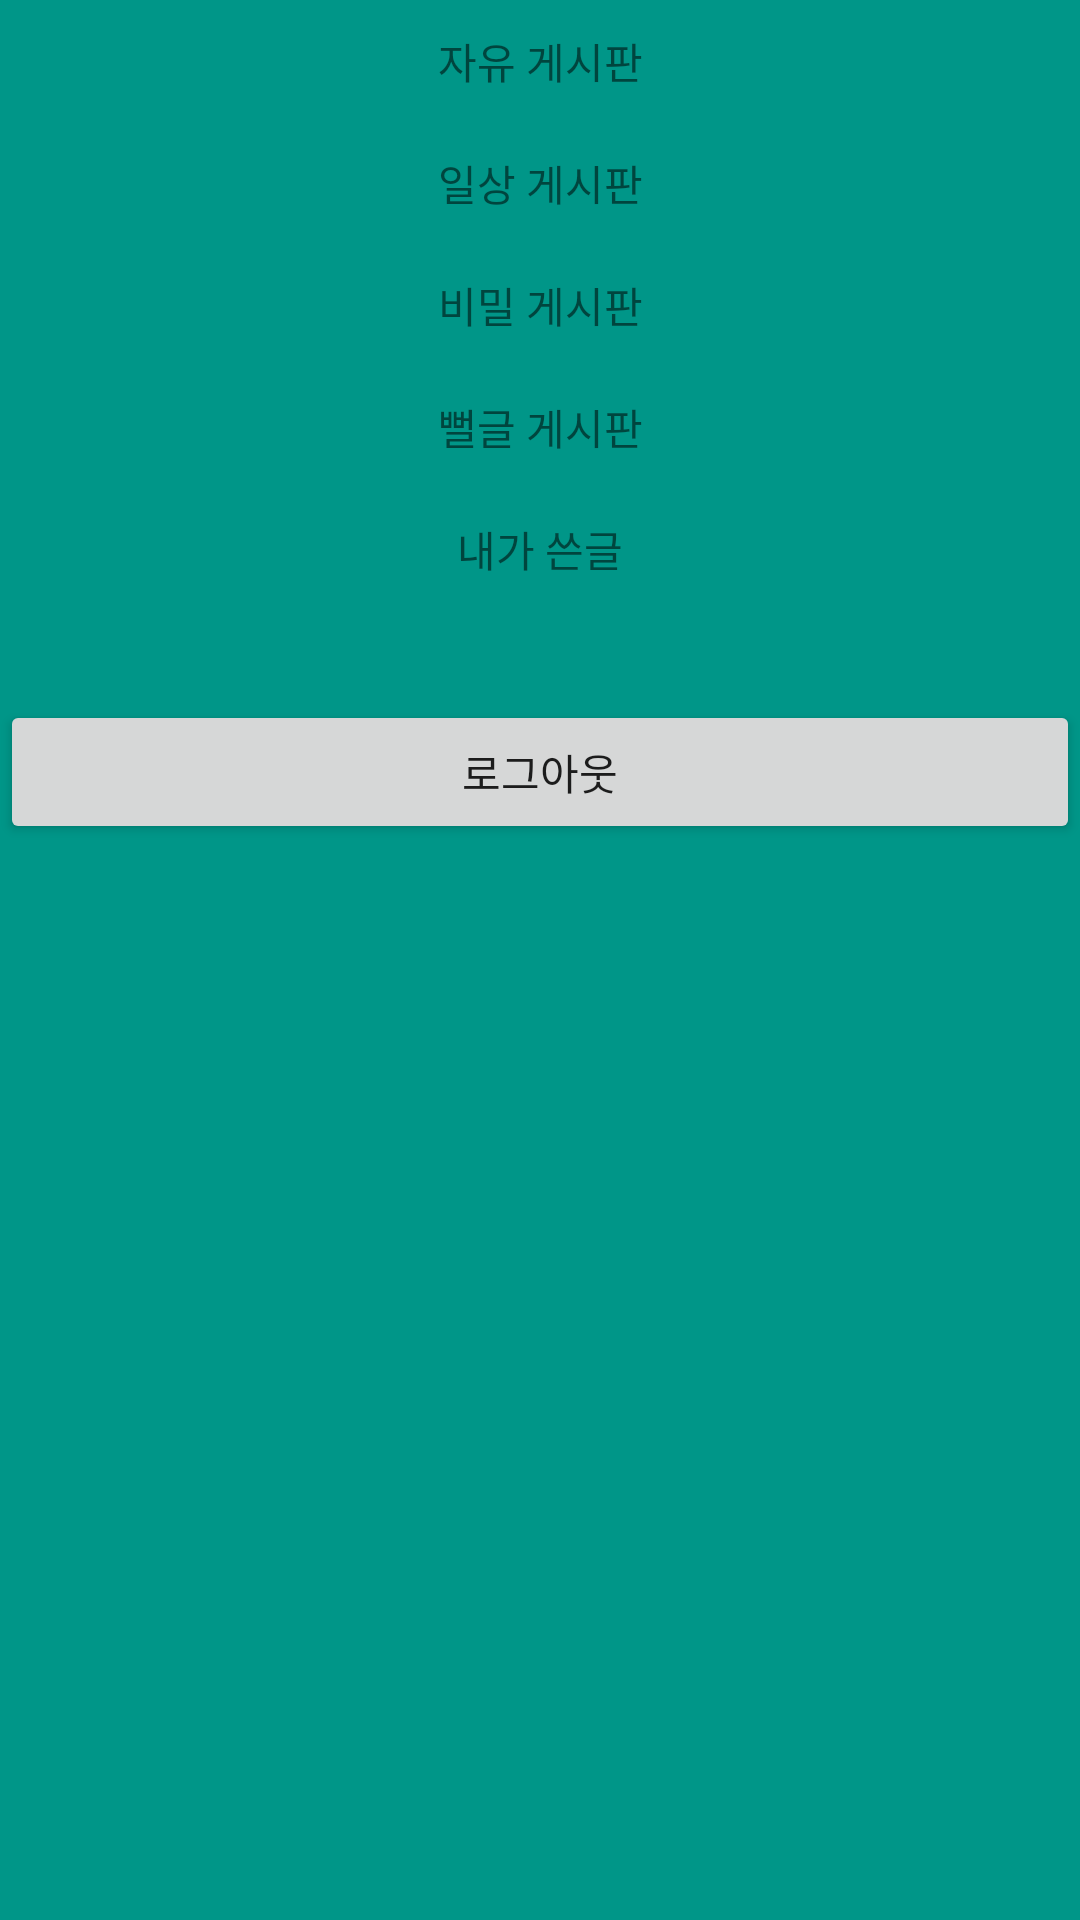

Layout XML and referenced resources for this Android screen:
<!-- AndroidManifest.xml: application theme AppTheme -->
<!-- res/layout/activity_drawer.xml -->
<?xml version="1.0" encoding="utf-8"?>
<LinearLayout xmlns:android="http://schemas.android.com/apk/res/android"
    android:id="@+id/drawer"
    android:layout_width="240dp"
    android:layout_height="match_parent"
    android:layout_gravity="start"
    android:background="#009688"
    android:orientation="vertical">
    >

    <TextView
        android:id="@+id/free_board"
        android:layout_width="match_parent"
        android:layout_height="wrap_content"
        android:text="자유 게시판"
        android:paddingTop="10dp"
        android:paddingBottom="10dp"
        android:gravity="center_horizontal"/>

    <TextView
        android:id="@+id/daily_board"
        android:layout_width="match_parent"
        android:layout_height="wrap_content"
        android:text="일상 게시판"
        android:paddingTop="10dp"
        android:paddingBottom="10dp"
        android:gravity="center_horizontal"/>

    <TextView
        android:id="@+id/secret_board"
        android:layout_width="match_parent"
        android:layout_height="wrap_content"
        android:text="비밀 게시판"
        android:paddingTop="10dp"
        android:paddingBottom="10dp"
        android:gravity="center_horizontal"/>

    <TextView
        android:id="@+id/nomean_board"
        android:layout_width="match_parent"
        android:layout_height="wrap_content"
        android:text="뻘글 게시판"
        android:paddingTop="10dp"
        android:paddingBottom="10dp"
        android:gravity="center_horizontal"/>
    <TextView
        android:id="@+id/mypost_board"
        android:layout_width="match_parent"
        android:layout_height="wrap_content"
        android:text="내가 쓴글"
        android:paddingTop="10dp"
        android:paddingBottom="10dp"
        android:gravity="center_horizontal"/>

    <Button
        android:id="@+id/btn_close"
        android:layout_marginTop="30dp"
        android:layout_width="match_parent"
        android:layout_height="wrap_content"
        android:text="로그아웃" />

</LinearLayout>
<!-- resources referenced by this layout -->
<resources>
  <style name="AppTheme" parent="Theme.MaterialComponents.Light.NoActionBar">
          
          <item name="colorPrimary">#78C3FF</item>
          <item name="colorPrimaryDark">#78C3FF</item>
          <item name="colorAccent">#29BCFF</item>
      </style>
</resources>
